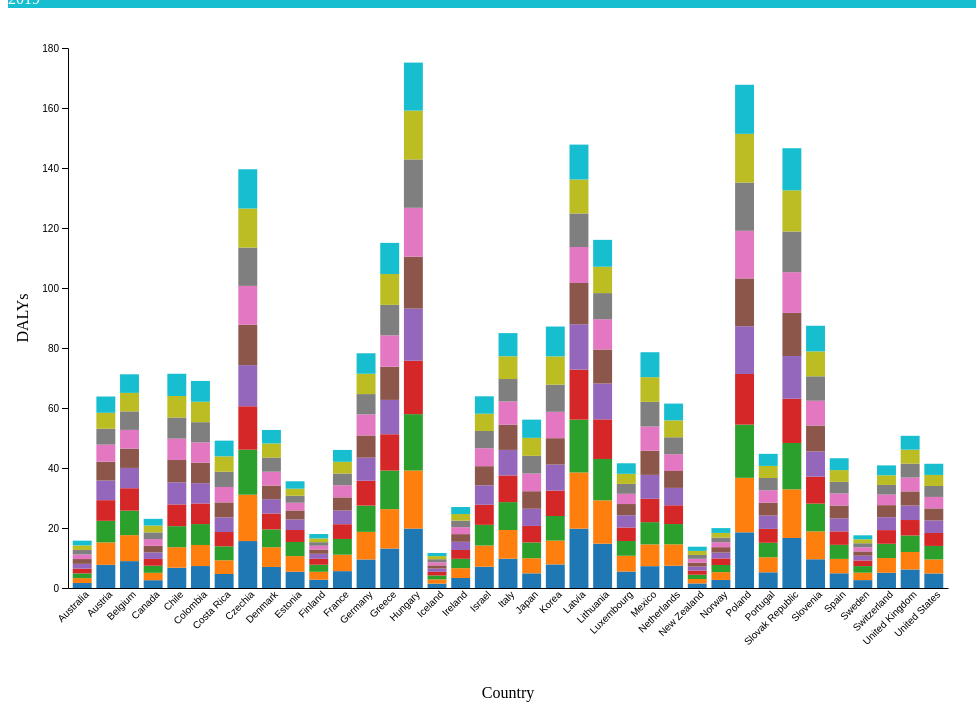
D3 v7 page, settled after 480 driven frames (8 s of simulated time); the page loaded 1 data file(s).


// ── Thirdchart.js
function init() {
    const margin = { top: 40, right: 20, bottom: 120, left: 60 },
        width = 960 - margin.left - margin.right,
        height = 700 - margin.top - margin.bottom;

    const svg = d3.select("#chart3")
        .append("svg")
        .attr("width", width + margin.left + margin.right)
        .attr("height", height + margin.top + margin.bottom)
        .append("g")
        .attr("transform", `translate(${margin.left},${margin.top})`);

    let isSorted = false;
    let currentData = [];
    let isGroupView = false;
    const years = d3.range(2010, 2020); // Years 2010 to 2019
    let activeYears = [...years]; // Initially show all years

    const color = d3.scaleOrdinal(d3.schemeCategory10);

    function updateChart(data, labels, isGroupData = false) {
        svg.selectAll("*").remove();

        const x = d3.scaleBand().domain(labels).range([0, width]).padding(0.2);
        const y = d3.scaleLinear()
            .domain([0, d3.max(data, d => d3.sum(d.years.filter((_, i) => activeYears.includes(2010 + i))))])
            .nice().range([height, 0]);

        svg.append("g")
            .attr("transform", `translate(0,${height})`)
            .call(d3.axisBottom(x).tickSize(0))
            .selectAll("text")
            .attr("transform", "rotate(-45)")
            .style("text-anchor", "end");

        // X-axis label
        svg.append("text")
            .attr("text-anchor", "middle")
            .attr("x", width / 2)
            .attr("y", height + margin.bottom - 10)
            .text(isGroupData ? "Regions" : "Country");

        svg.append("g").call(d3.axisLeft(y));

        // Y-axis label
        svg.append("text")
            .attr("text-anchor", "middle")
            .attr("transform", "rotate(-90)")
            .attr("x", -height / 2)
            .attr("y", -margin.left + 20)
            .text("DALYs");

        const stack = d3.stack()
            .keys(years)
            .value((d, key) => activeYears.includes(key) ? d.years[key - 2010] || 0 : 0);

        const series = stack(data);

        const tooltip = d3.select("body").append("div")
            .attr("class", "tooltip")
            .style("opacity", 0)
            .style("position", "absolute");

        svg.append("g")
            .selectAll("g")
            .data(series)
            .join("g")
            .attr("fill", d => color(d.key))
            .selectAll("rect")
            .data(d => d)
            .join("rect")
            .attr("x", d => x(isGroupData ? d.data.group : d.data.country))
            .attr("y", d => y(d[1]))
            .attr("height", d => y(d[0]) - y(d[1]))
            .attr("width", x.bandwidth())
            .on("mouseover", function(event, d) {
                tooltip.transition().duration(200).style("opacity", 1);
                const year = d3.select(this.parentNode).datum().key;
                tooltip.html(`Year: ${year}<br>Value: ${d[1] - d[0]}`);
            })
            .on("mousemove", function(event) {
                tooltip.style("left", (event.pageX + 10) + "px")
                       .style("top", (event.pageY - 40) + "px");
            })
            .on("mouseout", () => tooltip.transition().duration(500).style("opacity", 0));

        updateLegend();
    }

    function updateLegend() {
        const legend = document.getElementById("legend");
        legend.innerHTML = ''; // Clear existing legend items

        years.forEach(year => {
            const legendItem = document.createElement("div");
            legendItem.className = `legend-item ${activeYears.includes(year) ? 'active' : 'inactive'}`;
            legendItem.style.backgroundColor = activeYears.includes(year) ? color(year) : "#ccc";
            legendItem.style.color = "white";
            legendItem.textContent = `${year}`;
            
            legendItem.addEventListener("click", () => {
                if (activeYears.includes(year)) {
                    activeYears = activeYears.filter(y => y !== year); // Remove year if active
                } else {
                    activeYears.push(year); // Add year if inactive
                }
                updateChart(currentData, currentData.map(d => isGroupView ? d.group : d.country), isGroupView);
                updateLegend(); // Update legend to reflect new active state
            });

            legend.appendChild(legendItem);
        });
    }

    function isOECDCountry(country) {
        const oecdCountries = [
            "Australia", "Austria", "Belgium", "Canada", "Chile", "Colombia", "Costa Rica", "Czechia",
            "Denmark", "Estonia", "Finland", "France", "Germany", "Greece", "Hungary", "Iceland", "Ireland",
            "Israel", "Italy", "Japan", "Korea", "Latvia", "Lithuania", "Luxembourg", "Mexico", "Netherlands",
            "New Zealand", "Norway", "Poland", "Portugal", "Slovak Republic", "Slovenia", "Spain", "Sweden",
            "Switzerland", "Turkey", "United Kingdom", "United States"
        ];
        return oecdCountries.includes(country);
    }

    function aggregateGroupData(data) {
        return data.slice(-6).map(d => ({
            group: d["Reference area"],
            years: years.map(year => +d[year] || 0)
        }));
    }

    d3.csv("ThirdChart.csv").then(function(data) {
        // Log data for inspection
        // console.log("Raw Data:", data);

        const oecdData = data.filter(d => isOECDCountry(d["Reference area"]))
            .map(d => {
                const entry = {
                    country: d["Reference area"],
                    years: years.map(year => +d[year] || 0) // Explicitly access each year
                };
                console.log("Processed Entry:", entry); // Log each entry to check year data
                return entry;
            });

        const groupData = aggregateGroupData(data);

        currentData = oecdData;
        isGroupView = false;
        updateChart(currentData, currentData.map(d => d.country));

        document.getElementById("show_oecd").addEventListener("click", function() {
            currentData = oecdData;
            isGroupView = false;
            updateChart(currentData, currentData.map(d => d.country));
        });

        document.getElementById("show_groups").addEventListener("click", function() {
            currentData = groupData;
            isGroupView = true;
            updateChart(currentData, currentData.map(d => d.group), true);
        });

        document.getElementById("sort_button").addEventListener("click", function() {
            isSorted = !isSorted;
            const sortedData = isSorted
                ? [...currentData].sort((a, b) => d3.sum(b.years) - d3.sum(a.years))
                : currentData;

            const labels = isGroupView
                ? sortedData.map(d => d.group)
                : sortedData.map(d => d.country);

            updateChart(sortedData, labels, isGroupView);
        });
    }).catch(error => console.error('Error loading CSV:', error));
}

window.onload = init;


### data: ThirdChart.csv
Reference area, 2010, 2011, 2012, 2013, 2014, 2015, 2016, 2017, 2018, 2019
Australia, 1.66, 1.63, 1.59, 1.58, 1.59, 1.6, 1.53, 1.5, 1.53, 1.57
Austria, 7.72, 7.47, 7.2, 6.89, 6.55, 6.27, 5.7, 5.31, 5.3, 5.42
Belgium, 8.96, 8.66, 8.16, 7.48, 6.77, 6.45, 6.22, 6.18, 6.16, 6.19
Canada, 2.6, 2.46, 2.36, 2.26, 2.21, 2.18, 2.22, 2.25, 2.28, 2.23
Chile, 6.76, 6.84, 7.01, 7.25, 7.39, 7.43, 7.12, 7.04, 7.16, 7.42
Colombia, 7.32, 7.02, 6.97, 6.87, 6.77, 6.83, 6.76, 6.74, 6.81, 6.93
Costa Rica, 4.67, 4.58, 4.65, 4.76, 4.85, 5.03, 5.14, 5.07, 5.15, 5.22
Czechia, 15.65, 15.46, 15, 14.47, 13.71, 13.44, 12.97, 12.78, 13.02, 13.08
Denmark, 7.02, 6.56, 5.94, 5.31, 4.77, 4.54, 4.63, 4.72, 4.69, 4.5
Estonia, 5.43, 5.2, 4.71, 3.99, 3.53, 2.99, 2.58, 2.32, 2.35, 2.47
Finland, 2.79, 2.62, 2.34, 1.99, 1.66, 1.42, 1.27, 1.19, 1.26, 1.45
France, 5.62, 5.48, 5.25, 4.92, 4.56, 4.38, 4.03, 3.92, 3.91, 3.95
Germany, 9.5, 9.21, 8.76, 8.3, 7.68, 7.4, 7.01, 6.78, 6.78, 6.82
Greece, 13.15, 13.13, 12.86, 12.11, 11.45, 11.06, 10.46, 10.16, 10.29, 10.37
Hungary, 19.81, 19.35, 18.79, 17.81, 17.37, 17.3, 16.3, 16.13, 16.27, 16
Iceland, 1.46, 1.4, 1.32, 1.21, 1.1, 1.05, 1.03, 1.03, 1.03, 1.04
Ireland, 3.33, 3.28, 3.12, 2.94, 2.73, 2.56, 2.31, 2.18, 2.21, 2.34
Israel, 7.1, 7.06, 6.89, 6.7, 6.48, 6.38, 5.99, 5.74, 5.76, 5.8
Italy, 9.76, 9.57, 9.3, 8.89, 8.51, 8.39, 7.76, 7.48, 7.59, 7.71
Japan, 4.89, 5.04, 5.25, 5.51, 5.73, 5.84, 5.9, 5.9, 5.99, 6.07
Korea, 7.86, 7.94, 8.2, 8.47, 8.68, 8.79, 8.79, 9.05, 9.43, 9.95
Latvia, 19.77, 18.74, 17.61, 16.68, 15.12, 13.75, 11.99, 11.19, 11.32, 11.63
Lithuania, 14.77, 14.45, 13.79, 13.2, 11.94, 11.34, 10.12, 8.69, 8.79, 8.96
Luxembourg, 5.49, 5.26, 4.91, 4.5, 4.09, 3.74, 3.41, 3.3, 3.36, 3.51
Mexico, 7.28, 7.26, 7.41, 7.78, 7.98, 8.03, 8.08, 8.23, 8.23, 8.31
Netherlands, 7.42, 7.14, 6.76, 6.26, 5.79, 5.63, 5.61, 5.64, 5.63, 5.59
New Zealand, 1.52, 1.48, 1.43, 1.37, 1.35, 1.3, 1.28, 1.29, 1.35, 1.39
Norway, 2.69, 2.59, 2.39, 2.19, 1.96, 1.79, 1.66, 1.54, 1.55, 1.6
Poland, 18.56, 18.16, 17.74, 16.88, 15.9, 15.96, 15.87, 16.08, 16.24, 16.35
Portugal, 5.23, 5.02, 4.83, 4.63, 4.44, 4.27, 4.17, 4.08, 4.03, 4.02
Slovak Republic, 16.67, 16.23, 15.44, 14.74, 14.24, 14.37, 13.59, 13.55, 13.73, 14.03
Slovenia, 9.58, 9.29, 9.25, 9, 8.41, 8.64, 8.25, 8.15, 8.3, 8.55
Spain, 4.9, 4.8, 4.68, 4.49, 4.36, 4.28, 4.01, 3.88, 3.9, 3.95
Sweden, 2.63, 2.48, 2.2, 1.87, 1.59, 1.43, 1.38, 1.34, 1.33, 1.31
Switzerland, 5.08, 4.91, 4.75, 4.56, 4.29, 4.03, 3.53, 3.2, 3.23, 3.29
Turkie, 14.64, 14.45, 14.27, 14.31, 14.41, 14.29, 13.82, 13.28, 13.03, 12.93
United Kingdom, 6.17, 5.84, 5.49, 5.16, 4.84, 4.7, 4.63, 4.62, 4.66, 4.62
United States, 4.85, 4.68, 4.49, 4.32, 4.17, 4.03, 3.82, 3.65, 3.68, 3.72
G20, 15.3, 15.63, 16.02, 16.37, 16.5, 16.6, 16.31, 16.02, 16.2, 16.6
OECD, 7.21, 7.07, 6.93, 6.79, 6.63, 6.55, 6.35, 6.25, 6.29, 6.35
ASEAN, 11.04, 10.98, 10.93, 10.86, 10.83, 10.83, 10.74, 10.68, 10.87, 11.29
Latin America and the Caribbean, 7.15, 7.1, 7.07, 7.11, 7.08, 7.08, 7.1, 7.06, 7.1, 7.22
Middle East and North Africa, 20.09, 19.81, 19.64, 19.38, 19.2, 19.36, 18.94, 18.66, 18.62, 18.67
World, 14.51, 14.74, 15.06, 15.36, 15.49, 15.57, 15.26, 14.95, 15.02, 15.33